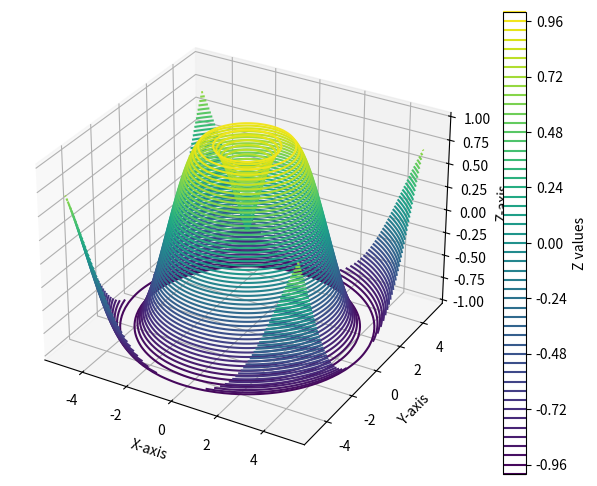
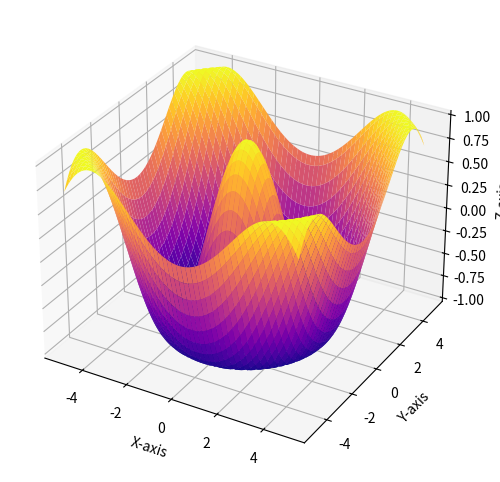
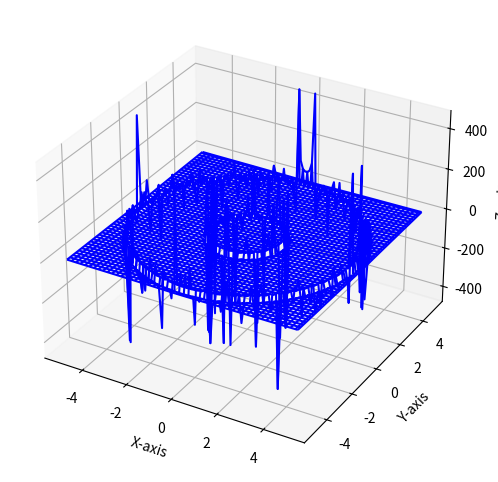

The matplotlib source for these figures, in order:
'''
Explanation of the Libraries
NumPy (numpy):
NumPy is a powerful library for numerical computation in Python. It provides support for creating arrays and performing mathematical operations on them. In this code, NumPy is used to create the x, y, and z values for the 3D plot.
Matplotlib (matplotlib.pyplot):
Matplotlib is a plotting library used for creating static, animated, and interactive visualizations. The pyplot module provides functions for making various types of plots. In this case, it's used to create a 3D contour plot.
mpl_toolkits.mplot3d:
This toolkit provides tools for creating 3D plots in Matplotlib. The Axes3D class is used to generate a 3D plot within the figure. It extends the 2D plotting capabilities of Matplotlib to support three dimensions.
How the Code Works
Meshgrid Creation:

The np.meshgrid() function is used to create a grid of x and y values. These grids are used as the input for the function f(x, y) to compute z values.
Function Definition:

The function f(x, y) computes the value of the sine function based on the distance from the origin. This is the function that is visualized in the 3D contour plot.
Plotting:

The contour3D() function generates a 3D contour plot using the computed X, Y, and Z data. The cmap='viridis' argument sets the color map used for the plot.
Colorbar:

The colorbar is added to provide a reference for the Z-values, giving viewers an understanding of how values vary across the plot.
'''


import numpy as np
import matplotlib.pyplot as plt
from mpl_toolkits.mplot3d import Axes3D

x = np.linspace(-5, 5, 100)
y = np.linspace(-5, 5, 100)
X, Y = np.meshgrid(x, y)

def f(x, y):
    return np.sin(np.sqrt(x**2 + y**2))

Z = f(X, Y)

fig = plt.figure(figsize=(8, 6))
ax = fig.add_subplot(111, projection='3d')
contour = ax.contour3D(X, Y, Z, 50, cmap='viridis')

# Add Labels and a colorbar
ax.set_xlabel('X-axis')
ax.set_ylabel('Y-axis')
ax.set_zlabel('Z-axis')
fig.colorbar(contour, ax=ax, label='Z values')

plt.show()

import numpy as np
import matplotlib.pyplot as plt
from mpl_toolkits.mplot3d import Axes3D

x = np.linspace(-5, 5, 100)
y = np.linspace(-5, 5, 100)
X, Y = np.meshgrid(x, y)

def f(x, y):
    return np.cos(np.sqrt(x**2 + y**2))

Z = f(X, Y)

fig = plt.figure(figsize=(8, 6))
ax = fig.add_subplot(111, projection='3d')
ax.plot_surface(X, Y, Z, cmap='plasma')

ax.set_xlabel('X-axis')
ax.set_ylabel('Y-axis')
ax.set_zlabel('Z-axis')

plt.show()
#This example creates a 3D surface plot using the plot_surface() function, with a plasma color map. The plot shows a smooth surface, where the z values are determined by the cosine of the radial distance from the origin.

import numpy as np
import matplotlib.pyplot as plt
from mpl_toolkits.mplot3d import Axes3D

x = np.linspace(-5, 5, 100)
y = np.linspace(-5, 5, 100)
X, Y = np.meshgrid(x, y)

def f(x, y):
    return np.tan(np.sqrt(x**2 + y**2))

Z = f(X, Y)

fig = plt.figure(figsize=(8, 6))
ax = fig.add_subplot(111, projection='3d')
ax.plot_wireframe(X, Y, Z, color='blue')

ax.set_xlabel('X-axis')
ax.set_ylabel('Y-axis')
ax.set_zlabel('Z-axis')

plt.show()

#This example creates a 3D wireframe plot using the plot_wireframe() function. Wireframe plots are useful when you want to see the structure of a surface without the filled surface that a plot_surface() would provide.